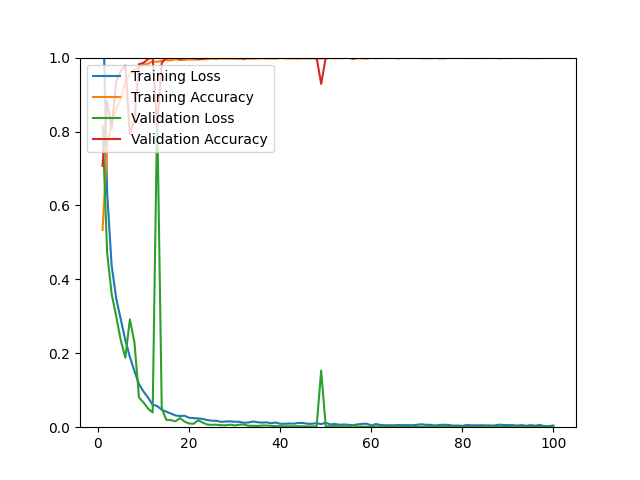

The table this chart was drawn from, first rows:
epoch, loss, acc, val_loss, val_acc
1, 1.202, 0.5336, 0.8153, 0.7071
2, 0.6361, 0.7540, 0.4731, 0.8821
3, 0.4374, 0.8264, 0.3601, 0.8071
4, 0.3484, 0.8607, 0.3000, 0.9357
5, 0.2919, 0.8874, 0.2353, 0.9643
6, 0.2359, 0.9335, 0.1880, 0.9786
7, 0.1903, 0.9563, 0.2917, 0.7929
8, 0.1519, 0.9669, 0.2300, 0.8321
9, 0.1163, 0.9744, 0.0805, 0.9821
10, 0.0965, 0.9803, 0.0668, 0.9857
11, 0.0799, 0.9835, 0.0502, 0.9964
12, 0.0608, 0.9898, 0.0399, 1
13, 0.0573, 0.9886, 0.8529, 0.8143
14, 0.0471, 0.9917, 0.0510, 0.9857
15, 0.0421, 0.9933, 0.0200, 1
16, 0.0371, 0.9925, 0.0192, 1
17, 0.0318, 0.9957, 0.0159, 1
18, 0.0303, 0.9937, 0.0247, 0.9964
19, 0.0310, 0.9937, 0.0153, 1
20, 0.0256, 0.9953, 0.0100, 1
21, 0.0245, 0.9945, 0.0093, 1
22, 0.0238, 0.9949, 0.0188, 0.9964
23, 0.0223, 0.9957, 0.0124, 0.9964
24, 0.0194, 0.9957, 0.0072, 1
25, 0.0176, 0.9972, 0.0064, 1
26, 0.0173, 0.9961, 0.0067, 1
27, 0.0145, 0.9976, 0.0054, 1
28, 0.0153, 0.9969, 0.0051, 1
29, 0.0159, 0.9972, 0.0069, 1
30, 0.0147, 0.9969, 0.0048, 1
31, 0.0146, 0.9965, 0.0068, 1
32, 0.0121, 0.9980, 0.0073, 0.9964
33, 0.0126, 0.9976, 0.0039, 1
34, 0.0154, 0.9969, 0.0040, 1
35, 0.0136, 0.9976, 0.0032, 1
36, 0.0124, 0.9984, 0.0046, 1
37, 0.0132, 0.9976, 0.0047, 1
38, 0.0106, 0.9976, 0.0034, 1
39, 0.0127, 0.9972, 0.0029, 1
40, 0.0093, 0.9992, 0.0028, 1
41, 0.0092, 0.9980, 0.0025, 1
42, 0.0100, 0.9976, 0.0026, 1
43, 0.0095, 0.9980, 0.0022, 1
44, 0.0116, 0.9972, 0.0027, 1
45, 0.0115, 0.9980, 0.0023, 1
46, 0.0092, 0.9976, 0.0023, 1
47, 0.0092, 0.9984, 0.0020, 1
48, 0.0108, 0.9969, 0.0020, 1
49, 0.0084, 0.9980, 0.1533, 0.9286
50, 0.0120, 0.9972, 0.0018, 1
51, 0.0074, 0.9992, 0.0023, 1
52, 0.0089, 0.9980, 0.0032, 1
53, 0.0065, 0.9988, 0.0021, 1
54, 0.0073, 0.9988, 0.0016, 1
55, 0.0065, 0.9996, 0.0013, 1
56, 0.0053, 0.9996, 0.0049, 0.9964
57, 0.0075, 0.9980, 0.0014, 1
58, 0.0091, 0.9984, 0.0018, 1
59, 0.0095, 0.9972, 0.0013, 1
60, 0.0046, 0.9996, 0.0018, 1
... 40 more rows
